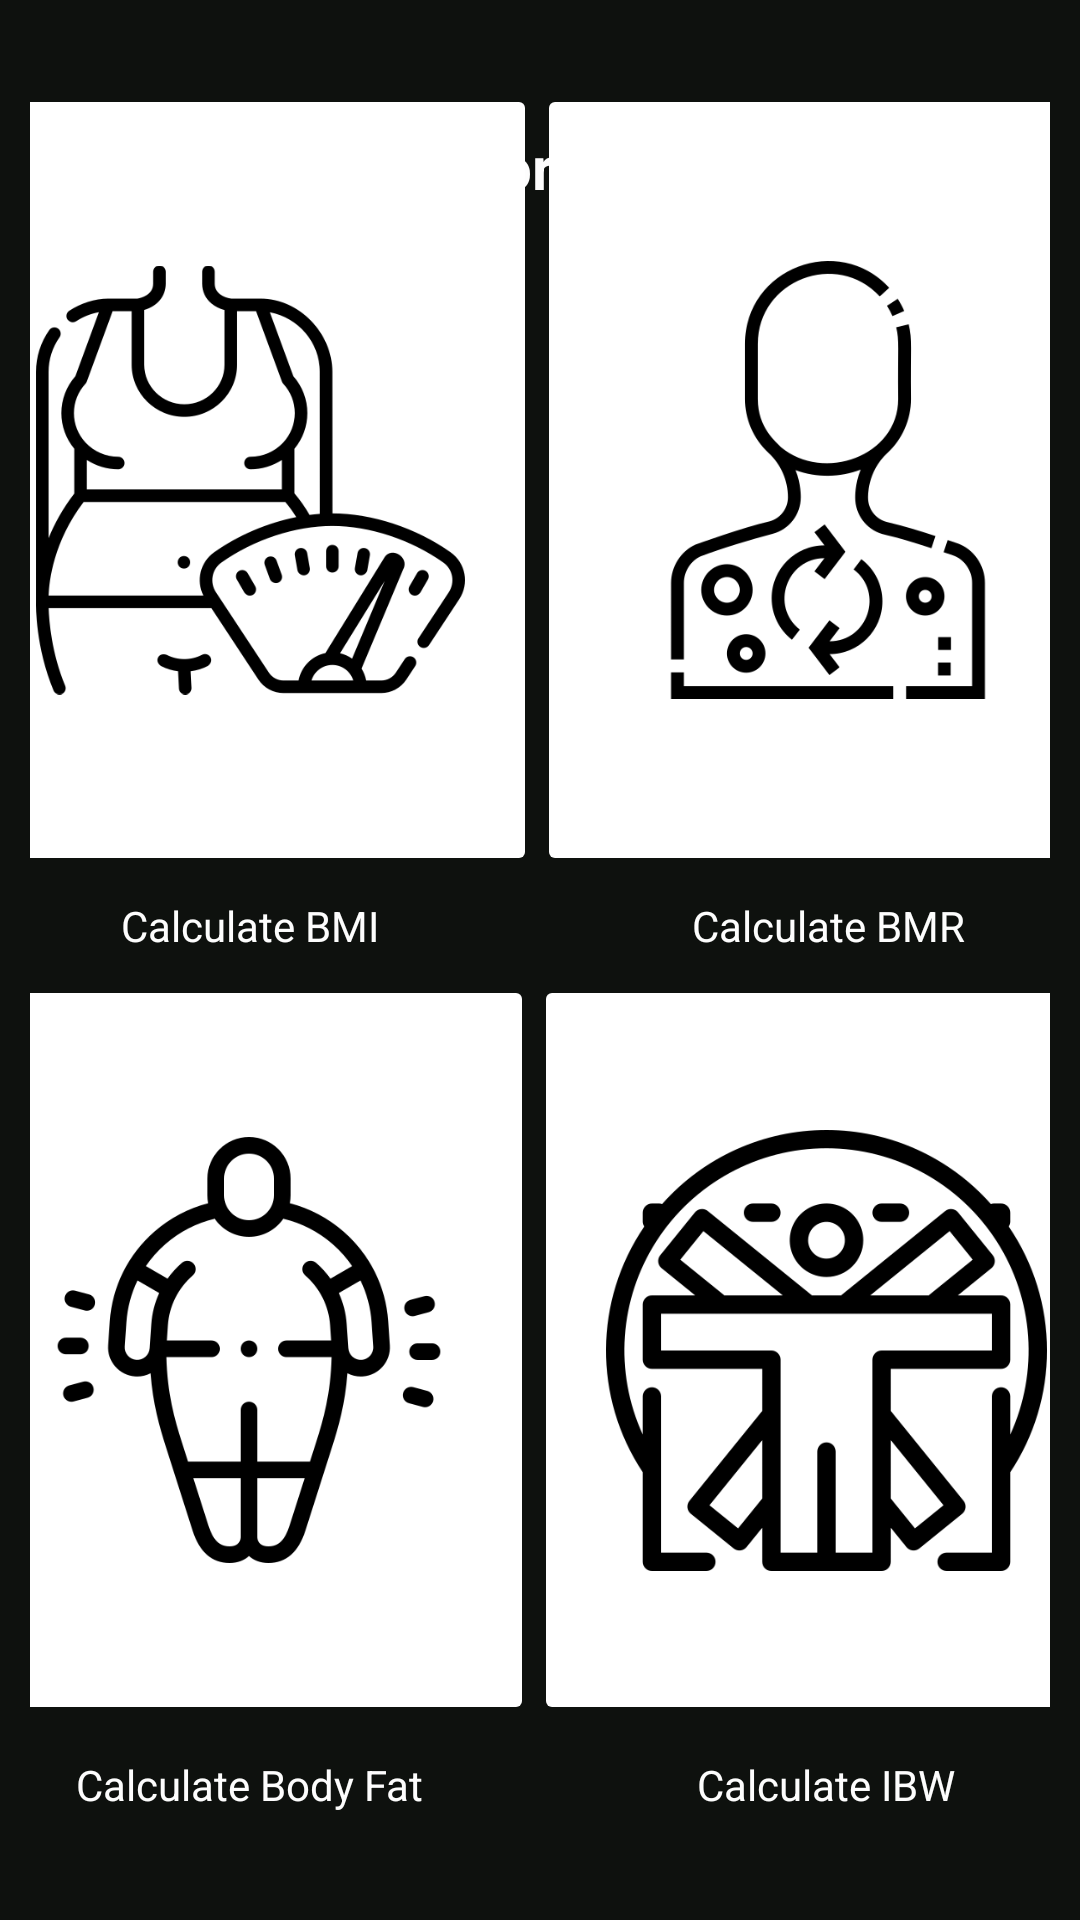

Layout XML and referenced resources for this Android screen:
<!-- AndroidManifest.xml: application theme Theme.PasaFit -->
<!-- res/layout/activity_fitness_calculator.xml -->
<?xml version="1.0" encoding="utf-8"?>
<androidx.constraintlayout.widget.ConstraintLayout xmlns:android="http://schemas.android.com/apk/res/android"
    xmlns:app="http://schemas.android.com/apk/res-auto"
    xmlns:tools="http://schemas.android.com/tools"
    android:id="@+id/main"
    android:layout_width="match_parent"
    android:layout_height="match_parent"
    android:background="@drawable/bg"
    android:paddingHorizontal="10dp"
    android:paddingVertical="10dp"
    tools:context=".Fitness_Calculator">

    <TextView
        android:id="@+id/txtView_FitnessCalculatorTitle"
        android:layout_width="164dp"
        android:layout_height="22dp"
        android:layout_marginTop="32dp"
        android:text="@string/fitness_calculator_header"
        android:textColor="@color/white"
        android:textSize="20sp"
        android:textStyle="bold"
        app:layout_constraintEnd_toEndOf="parent"
        app:layout_constraintHorizontal_bias="0.07"
        app:layout_constraintStart_toStartOf="parent"
        app:layout_constraintTop_toTopOf="parent" />

    <LinearLayout
        android:id="@+id/mainPadding"
        android:layout_width="385dp"
        android:layout_height="584dp"
        android:layout_marginStart="24dp"
        android:layout_marginEnd="24dp"
        android:orientation="vertical"
        app:layout_constraintBottom_toBottomOf="parent"
        app:layout_constraintEnd_toEndOf="parent"
        app:layout_constraintStart_toStartOf="parent"
        app:layout_constraintTop_toTopOf="parent">

        <androidx.constraintlayout.widget.ConstraintLayout
            android:layout_width="match_parent"
            android:layout_height="match_parent">

            <LinearLayout
                android:layout_width="match_parent"
                android:layout_height="match_parent"
                android:orientation="vertical">

                <LinearLayout
                    android:layout_width="match_parent"
                    android:layout_height="297dp"
                    android:orientation="horizontal">

                    <LinearLayout
                        android:layout_width="191dp"
                        android:layout_height="match_parent"
                        android:orientation="vertical">

                        <ImageButton
                            android:id="@+id/btn_calc_bmi"
                            android:layout_width="match_parent"
                            android:layout_height="250dp"
                            android:layout_weight="1"
                            android:backgroundTint="#4CAF50"
                            android:backgroundTintMode="screen"
                            android:foregroundGravity="center"
                            android:paddingLeft="24dp"
                            android:paddingRight="24dp"
                            android:scaleType="fitCenter"
                            app:srcCompat="@drawable/body" />

                        <TextView
                            android:id="@+id/txt_calc_bmi"
                            android:layout_width="match_parent"
                            android:layout_height="wrap_content"
                            android:layout_weight="1"
                            android:clickable="true"
                            android:gravity="center"
                            android:onClick="@string/txt_calc_bmi_tooltip"
                            android:text="@string/txt_calc_bmi"
                            android:textColor="@color/white"
                            android:tooltipText="@string/txt_calc_bmi_tooltip" />

                    </LinearLayout>

                    <LinearLayout
                        android:layout_width="match_parent"
                        android:layout_height="match_parent"
                        android:orientation="vertical">

                        <ImageButton
                            android:id="@+id/btn_calc_bmr"
                            android:layout_width="match_parent"
                            android:layout_height="250dp"
                            android:layout_weight="1"
                            android:backgroundTint="#4CAF50"
                            android:backgroundTintMode="screen"
                            android:paddingLeft="24dp"
                            android:paddingRight="24dp"
                            android:scaleType="fitCenter"
                            app:srcCompat="@drawable/metabolism__1_" />

                        <TextView
                            android:id="@+id/txt_calc_bmr"
                            android:layout_width="match_parent"
                            android:layout_height="wrap_content"
                            android:layout_weight="1"
                            android:clickable="true"
                            android:gravity="center"
                            android:onClick="@string/txt_calc_bmr_tooltip"
                            android:text="@string/txt_calc_bmr"
                            android:textColor="@color/white"
                            android:tooltipText="@string/txt_calc_bmr_tooltip" />
                    </LinearLayout>
                </LinearLayout>

                <LinearLayout
                    android:layout_width="match_parent"
                    android:layout_height="290dp"
                    android:orientation="horizontal">

                    <LinearLayout
                        android:layout_width="190dp"
                        android:layout_height="match_parent"
                        android:orientation="vertical">

                        <ImageButton
                            android:id="@+id/btn_calc_bodyfat"
                            android:layout_width="match_parent"
                            android:layout_height="250dp"
                            android:backgroundTint="#4CAF50"
                            android:backgroundTintMode="screen"
                            android:paddingLeft="24dp"
                            android:paddingRight="24dp"
                            android:scaleType="fitCenter"
                            app:srcCompat="@drawable/fat" />

                        <TextView
                            android:id="@+id/txt_calc_bodyfat"
                            android:layout_width="match_parent"
                            android:layout_height="wrap_content"
                            android:layout_weight="1"
                            android:clickable="true"
                            android:gravity="center"
                            android:onClick="@string/txt_calc_bfat_tooltip"
                            android:text="@string/txt_calc_bfat"
                            android:textColor="@color/white"
                            android:tooltipText="@string/txt_calc_bfat_tooltip" />
                    </LinearLayout>

                    <LinearLayout
                        android:layout_width="match_parent"
                        android:layout_height="match_parent"
                        android:orientation="vertical">

                        <ImageButton
                            android:id="@+id/btn_calc_weight"
                            android:layout_width="match_parent"
                            android:layout_height="250dp"
                            android:layout_gravity="center"
                            android:backgroundTint="#4CAF50"
                            android:backgroundTintMode="screen"
                            android:paddingLeft="24dp"
                            android:paddingRight="24dp"
                            android:scaleType="centerInside"
                            android:src="@drawable/human" />

                        <TextView
                            android:id="@+id/txt_calc_weight"
                            android:layout_width="match_parent"
                            android:layout_height="wrap_content"
                            android:layout_weight="1"
                            android:clickable="true"
                            android:contextClickable="false"
                            android:gravity="center"
                            android:onClick="@string/txt_calc_ideal_weight_tooltip"
                            android:text="@string/txt_calc_ibw"
                            android:textColor="@color/white"
                            android:tooltipText="@string/txt_calc_ibw_tooltip" />
                    </LinearLayout>
                </LinearLayout>
            </LinearLayout>

        </androidx.constraintlayout.widget.ConstraintLayout>
    </LinearLayout>

    <TextView
        android:id="@+id/txtView_FitnessCalculator"
        android:layout_width="wrap_content"
        android:layout_height="wrap_content"
        android:layout_marginStart="16dp"
        android:layout_marginTop="4dp"
        android:text="@string/fitness_calculator_select"
        android:textColor="@color/white"
        android:textStyle="italic"
        app:layout_constraintBottom_toTopOf="@+id/mainPadding"
        app:layout_constraintStart_toStartOf="parent"
        app:layout_constraintTop_toBottomOf="@+id/txtView_FitnessCalculatorTitle" />

</androidx.constraintlayout.widget.ConstraintLayout>
<!-- resources referenced by this layout -->
<resources>
  <color name="white">#FDFDFD</color>
  <!-- drawable bg (drawable) -->
  <?xml version="1.0" encoding="utf-8"?>
  <selector xmlns:android="http://schemas.android.com/apk/res/android">
  
      <item>
          <shape>
              <gradient
                  android:angle="315"
                  android:startColor="@color/night"
                  android:centerColor="@color/night"
                  android:endColor="@color/night"
                  android:type="linear"/>
          </shape>
      </item>
  
  </selector>
  <!-- drawable body: png bitmap (drawable, 23626 bytes) -->
  <!-- drawable fat: png bitmap (drawable, 17409 bytes) -->
  <!-- drawable human: png bitmap (drawable, 21965 bytes) -->
  <!-- drawable metabolism__1_: png bitmap (drawable, 16918 bytes) -->
  <string name="fitness_calculator_header">Fitness Calculator</string>"
  <string name="fitness_calculator_select">Select a fitness calculator to get started.</string>
  <string name="txt_calc_bfat">Calculate Body Fat</string>
  <string name="txt_calc_bfat_tooltip">Calculate your Body Fat Percentage</string>
  <string name="txt_calc_bmi">Calculate BMI</string>
  <string name="txt_calc_bmi_tooltip">Calculate your Body Mass Index</string>
  <string name="txt_calc_bmr">Calculate BMR</string>
  <string name="txt_calc_bmr_tooltip">Calculate your Basal Metabolic Rate</string>
  <string name="txt_calc_ibw">Calculate IBW</string>
  <string name="txt_calc_ibw_tooltip">Calculate IBW</string>
  <string name="txt_calc_ideal_weight_tooltip">Calculate your Ideal Weight</string>
  <style name="Theme.PasaFit" parent="Theme.MaterialComponents.DayNight.NoActionBar">
          
          <item name="colorPrimary">@color/purple_200</item>
          <item name="colorPrimaryVariant">@color/purple_700</item>
          <item name="colorOnPrimary">@color/black</item>
          
          <item name="colorSecondary">@color/teal_200</item>
          <item name="colorSecondaryVariant">@color/teal_200</item>
          <item name="colorOnSecondary">@color/black</item>
          
          <item name="android:statusBarColor">@color/black</item>
          
      </style>
  <color name="night">#0E110E</color>
  <color name="purple_200">#FFBB86FC</color>
  <color name="purple_700">#FF3700B3</color>
  <color name="black">#FF000000</color>
  <color name="teal_200">#FF03DAC5</color>
</resources>
